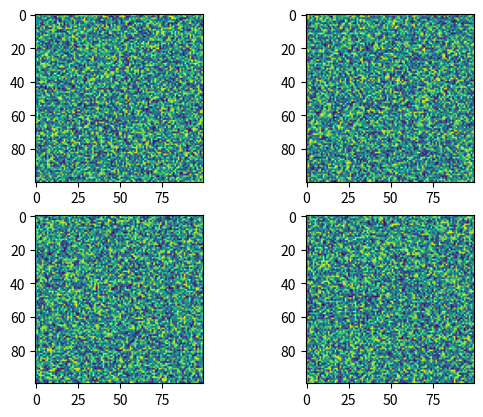

Here is the Python script that generated this plot: (Note: this script raises an exception after producing the figure.)
%matplotlib inline

import matplotlib.pyplot as plt
import numpy as np

fig, axs = plt.subplots(2, 2)

axs[0, 0].imshow(np.random.random((100, 100)))

axs[0, 1].imshow(np.random.random((100, 100)))

axs[1, 0].imshow(np.random.random((100, 100)))

axs[1, 1].imshow(np.random.random((100, 100)))

plt.subplot_tool()
plt.show()